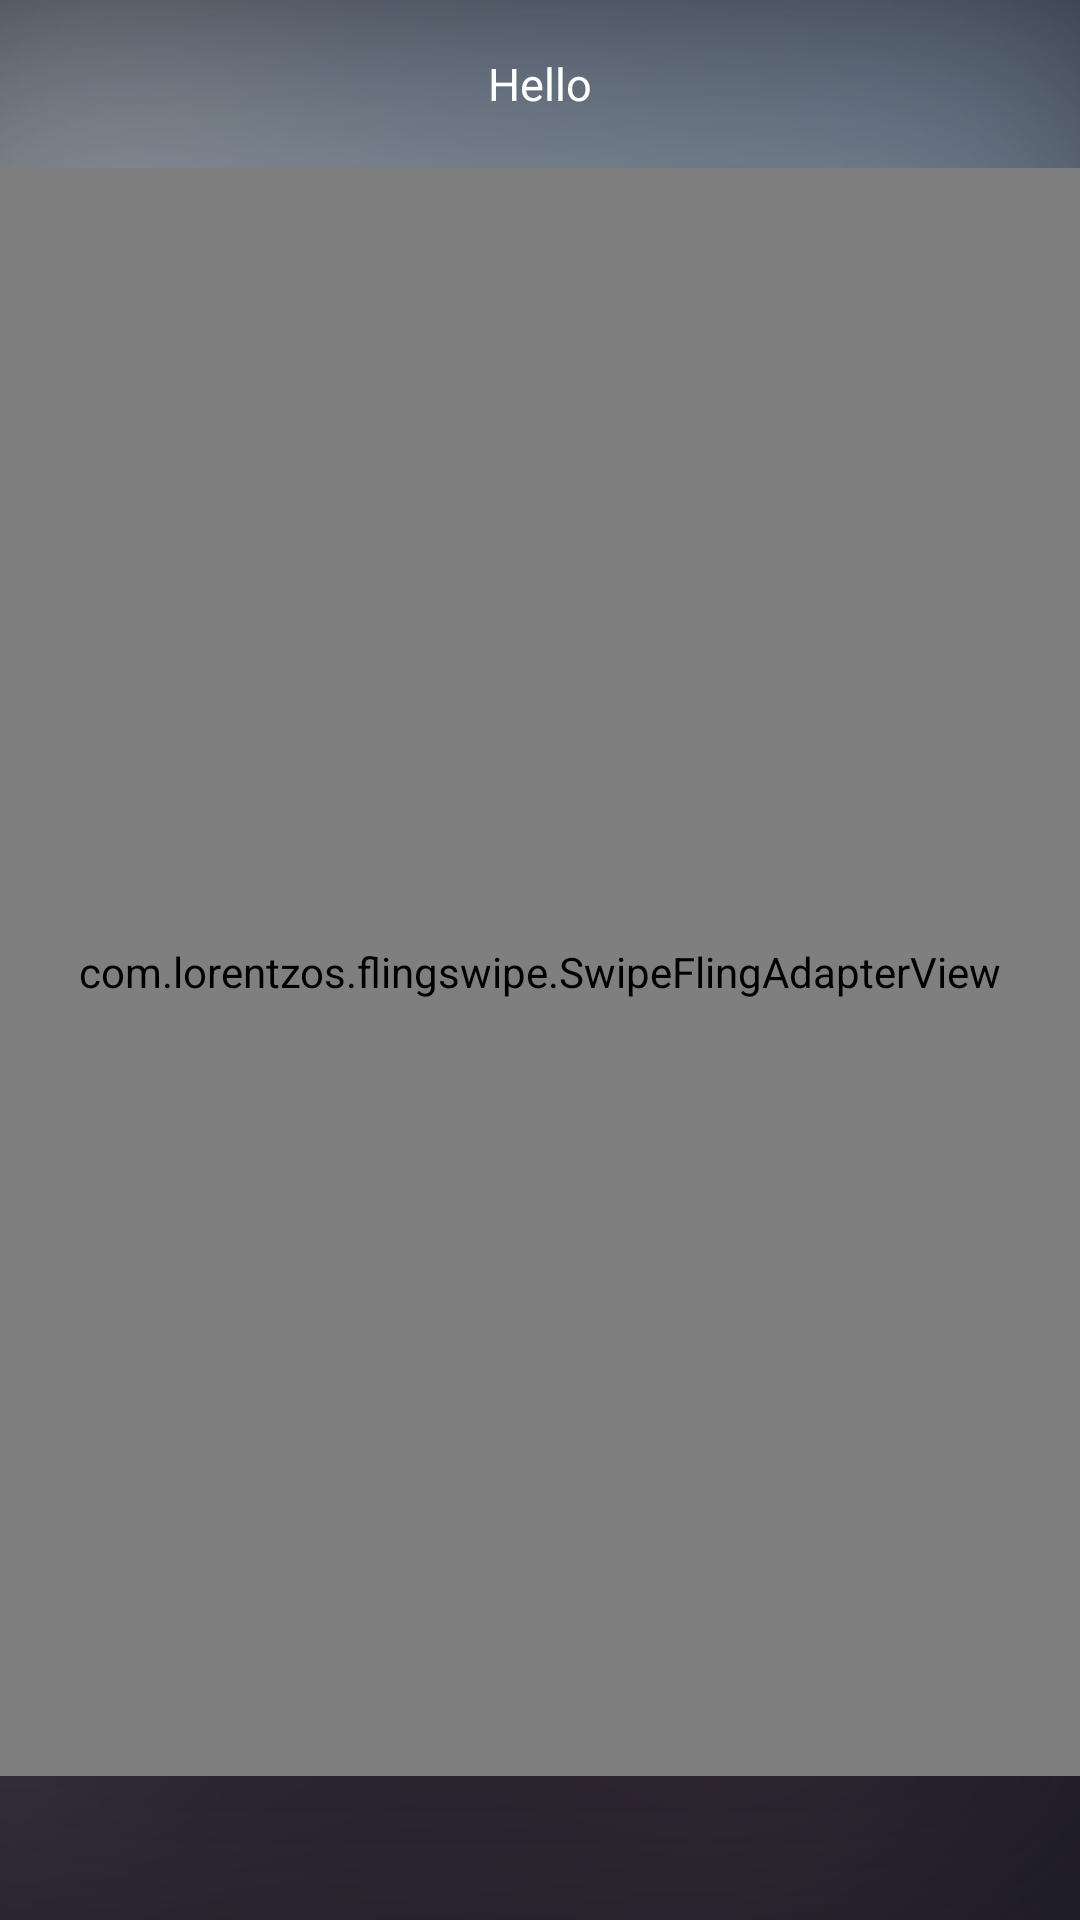

Here is an Android app screen rendered from its layout file. Give the layout XML and the strings, colors and styles it references.
<!-- AndroidManifest.xml: application theme AppTheme -->
<!-- res/layout/activity_introduction_view.xml -->
<?xml version="1.0" encoding="utf-8"?>
<androidx.constraintlayout.widget.ConstraintLayout xmlns:android="http://schemas.android.com/apk/res/android"
    xmlns:app="http://schemas.android.com/apk/res-auto"
    android:layout_width="match_parent"
    android:layout_height="match_parent"
    android:background="@drawable/bg"
    android:fitsSystemWindows="true"
    android:orientation="vertical">

    <include
        android:id="@+id/includeToolBar"
        layout="@layout/include_toolbar"
        app:layout_constraintLeft_toLeftOf="parent"
        app:layout_constraintRight_toRightOf="parent"
        app:layout_constraintTop_toTopOf="parent" />

    <com.lorentzos.flingswipe.SwipeFlingAdapterView
        android:id="@+id/swipeStack"
        android:layout_width="match_parent"
        android:layout_height="0dp"
        app:layout_constraintLeft_toLeftOf="parent"
        app:layout_constraintBottom_toTopOf="@id/tabLayout"
        app:layout_constraintRight_toRightOf="parent"
        app:layout_constraintTop_toBottomOf="@id/includeToolBar" />

    <com.google.android.material.tabs.TabLayout
        android:id="@+id/tabLayout"
        android:layout_width="match_parent"
        android:layout_height="wrap_content"
        app:layout_constraintBottom_toBottomOf="parent"
        app:layout_constraintLeft_toLeftOf="parent"
        app:layout_constraintRight_toRightOf="parent"
        app:tabBackground="@drawable/indicator_selector"
        app:layout_constraintTop_toBottomOf="@id/swipeStack"
        app:tabGravity="center"
        app:tabIndicatorHeight="0dp"
        app:tabRippleColor="@null" />

</androidx.constraintlayout.widget.ConstraintLayout>
<!-- res/layout/include_toolbar.xml (included above) -->
<?xml version="1.0" encoding="utf-8"?>
<LinearLayout xmlns:android="http://schemas.android.com/apk/res/android"
    xmlns:app="http://schemas.android.com/apk/res-auto"
    xmlns:tools="http://schemas.android.com/tools"
    android:layout_width="match_parent"
    android:layout_height="wrap_content">

    <com.google.android.material.appbar.AppBarLayout
        android:id="@+id/appBarLayout"
        android:layout_width="match_parent"
        android:layout_height="wrap_content"
        android:background="@android:color/transparent"
        android:orientation="vertical"
        android:theme="@style/AppTheme.AppBarOverlay"
        app:elevation="0dp">

        <androidx.appcompat.widget.Toolbar
            android:id="@+id/toolbar"
            android:background="@android:color/transparent"
            android:layout_width="match_parent"
            android:layout_height="wrap_content">

            <TextView
                android:id="@+id/tvHeader"
                android:layout_width="wrap_content"
                android:layout_height="wrap_content"
                android:layout_below="@+id/civ_avatar"
                android:layout_gravity="center"
                android:textAlignment="center"
                android:textAppearance="@style/TextAppearance.AvenirBook"
                android:textColor="@color/colorWhite"
                android:textSize="@dimen/_15sdp"
                tools:text="Hello" />
        </androidx.appcompat.widget.Toolbar>
    </com.google.android.material.appbar.AppBarLayout>
</LinearLayout>
<!-- resources referenced by this layout -->
<resources>
  <color name="colorWhite">#FFF</color>
  <dimen name="_15sdp">15.00dp</dimen>
  <!-- drawable bg: png bitmap (drawable-hdpi, 122482 bytes) -->
  <style name="AppTheme.AppBarOverlay" parent="ThemeOverlay.AppCompat.Dark.ActionBar" />
  <style name="TextAppearance.AvenirBook" parent="android:TextAppearance">
          
          <item name="fontPath">fonts/AvenirLTStd-Book.otf</item>
      </style>
  <style name="AppTheme" parent="Theme.AppCompat.Light.NoActionBar">
          
          <item name="colorPrimary">@color/colorPrimary</item>
          <item name="colorPrimaryDark">@color/colorWhiteOpacity50</item>
          <item name="colorAccent">@color/colorWhite</item>
  
          <item name="android:windowDrawsSystemBarBackgrounds">false</item>
          <item name="android:windowTranslucentStatus">true</item>
  
          <item name="android:statusBarColor">@android:color/transparent</item>
          <item name="android:windowEnableSplitTouch">false</item>
          <item name="android:windowTranslucentNavigation">true</item>
      </style>
  <color name="colorPrimary">#008577</color>
  <color name="colorWhiteOpacity50">#80FFFFFF</color>
</resources>
